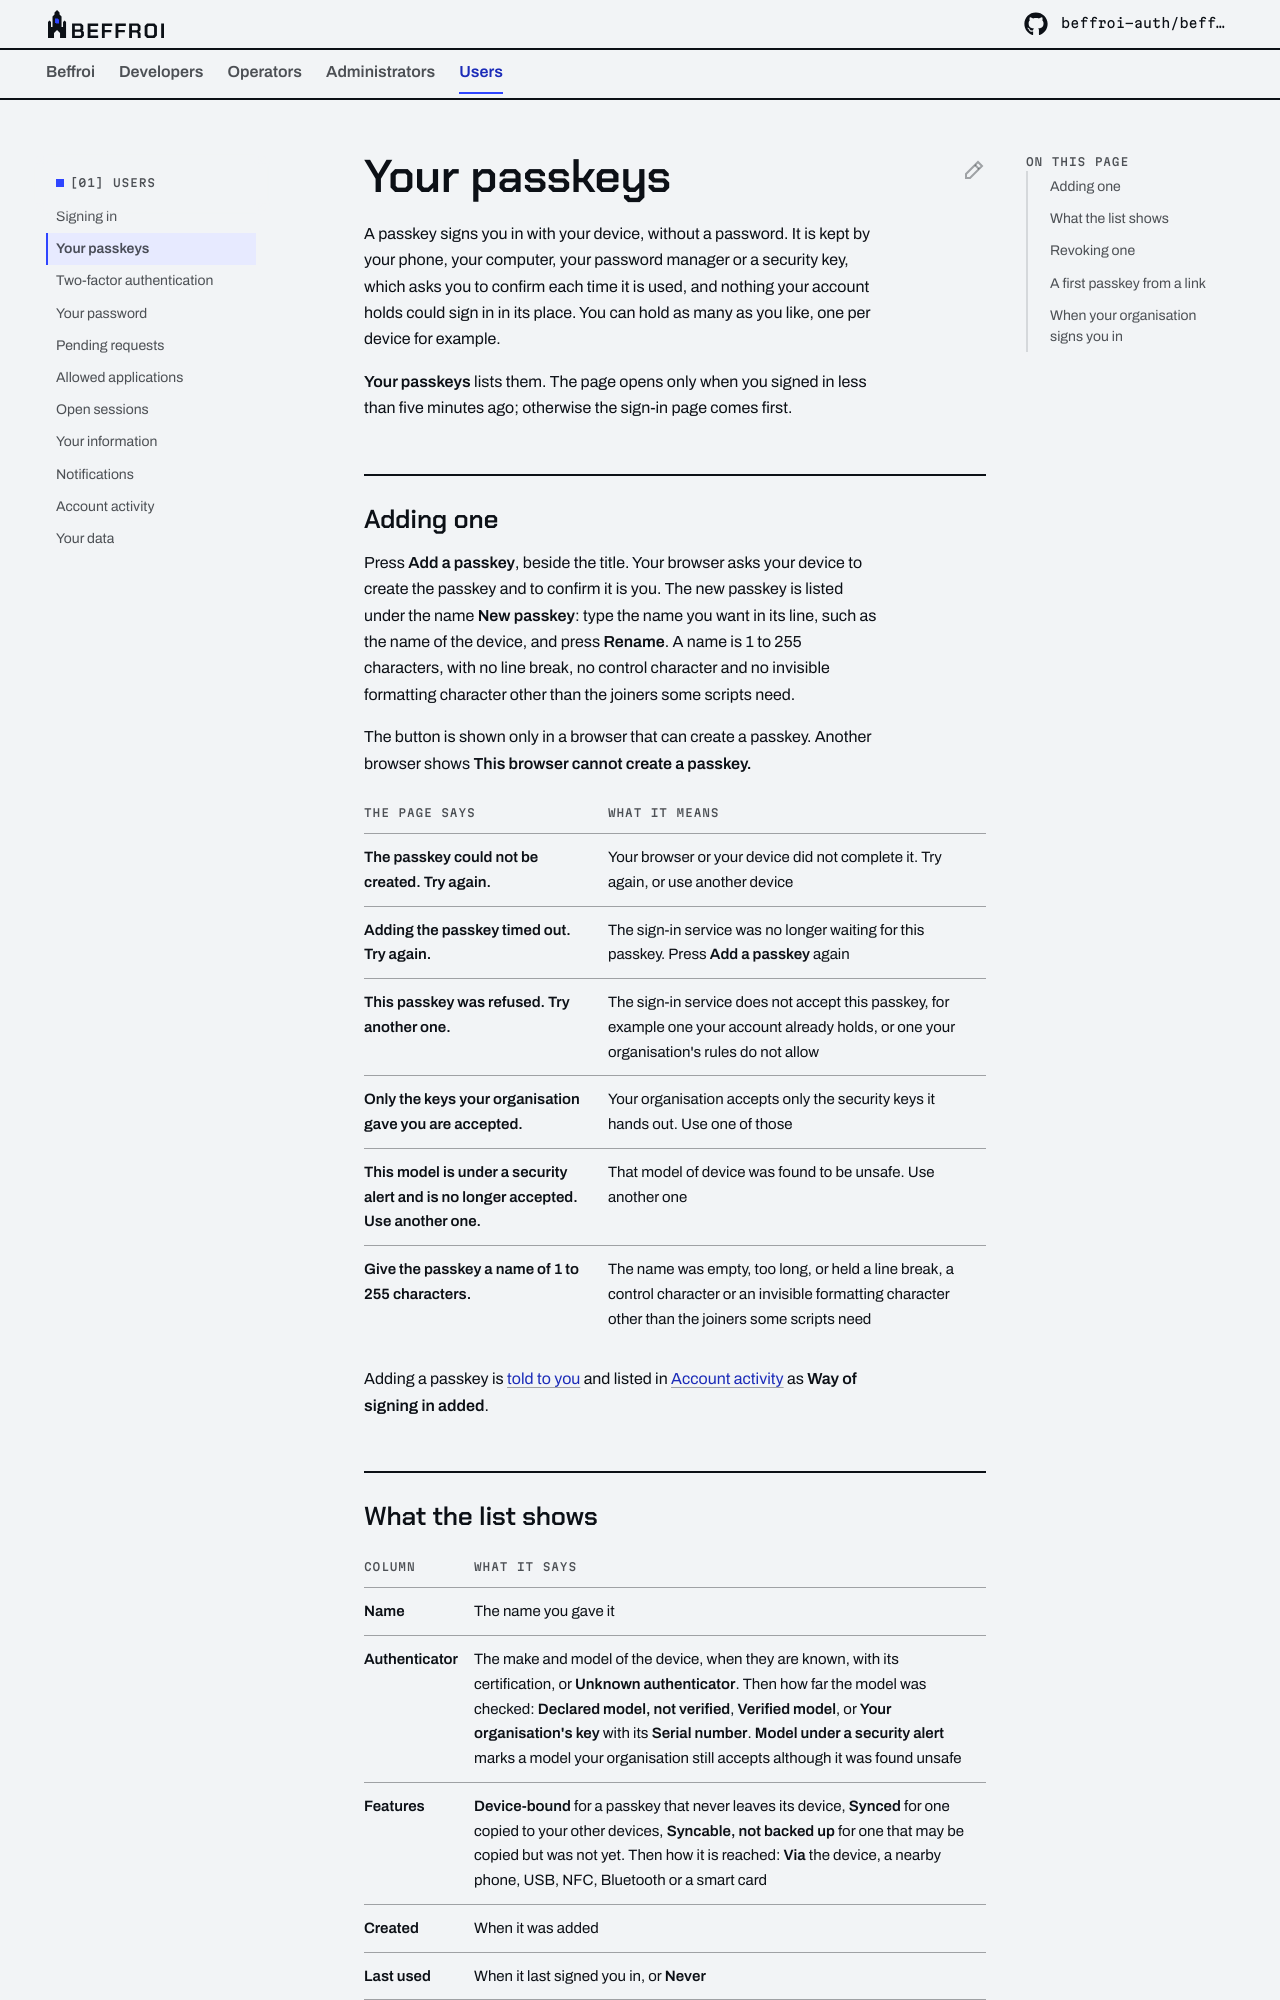

repository: beffroi-auth/docs · page: 0.2/users/passkeys/index.html · generator: mkdocs

---
title: Your passkeys
description: Adding a passkey to your account, naming it, reading what the list says of it, revoking it, and adding a first one from a link your organisation sends you.
---

# Your passkeys

A passkey signs you in with your device, without a password. It is kept by your phone, your computer, your
password manager or a security key, which asks you to confirm each time it is used, and nothing your account holds
could sign in in its place. You can hold as many as you like, one per device for example.

**Your passkeys** lists them. The page opens only when you signed in less than five minutes ago; otherwise the
sign-in page comes first.

## Adding one

Press **Add a passkey**, beside the title. Your browser asks your device to create the passkey and to confirm it is
you. The new passkey is listed under the name **New passkey**: type the name you want in its line, such as the name
of the device, and press **Rename**. A name is 1 to 255 characters, with no line break, no control character
and no invisible formatting character other than the joiners some scripts need.

The button is shown only in a browser that can create a passkey. Another browser shows **This browser cannot create
a passkey.**

| The page says | What it means |
|---|---|
| **The passkey could not be created. Try again.** | Your browser or your device did not complete it. Try again, or use another device |
| **Adding the passkey timed out. Try again.** | The sign-in service was no longer waiting for this passkey. Press **Add a passkey** again |
| **This passkey was refused. Try another one.** | The sign-in service does not accept this passkey, for example one your account already holds, or one your organisation's rules do not allow |
| **Only the keys your organisation gave you are accepted.** | Your organisation accepts only the security keys it hands out. Use one of those |
| **This model is under a security alert and is no longer accepted. Use another one.** | That model of device was found to be unsafe. Use another one |
| **Give the passkey a name of 1 to 255 characters.** | The name was empty, too long, or held a line break, a control character or an invisible formatting character other than the joiners some scripts need |

Adding a passkey is [told to you](notifications.md) and listed in [Account activity](activity.md) as **Way of
signing in added**.
